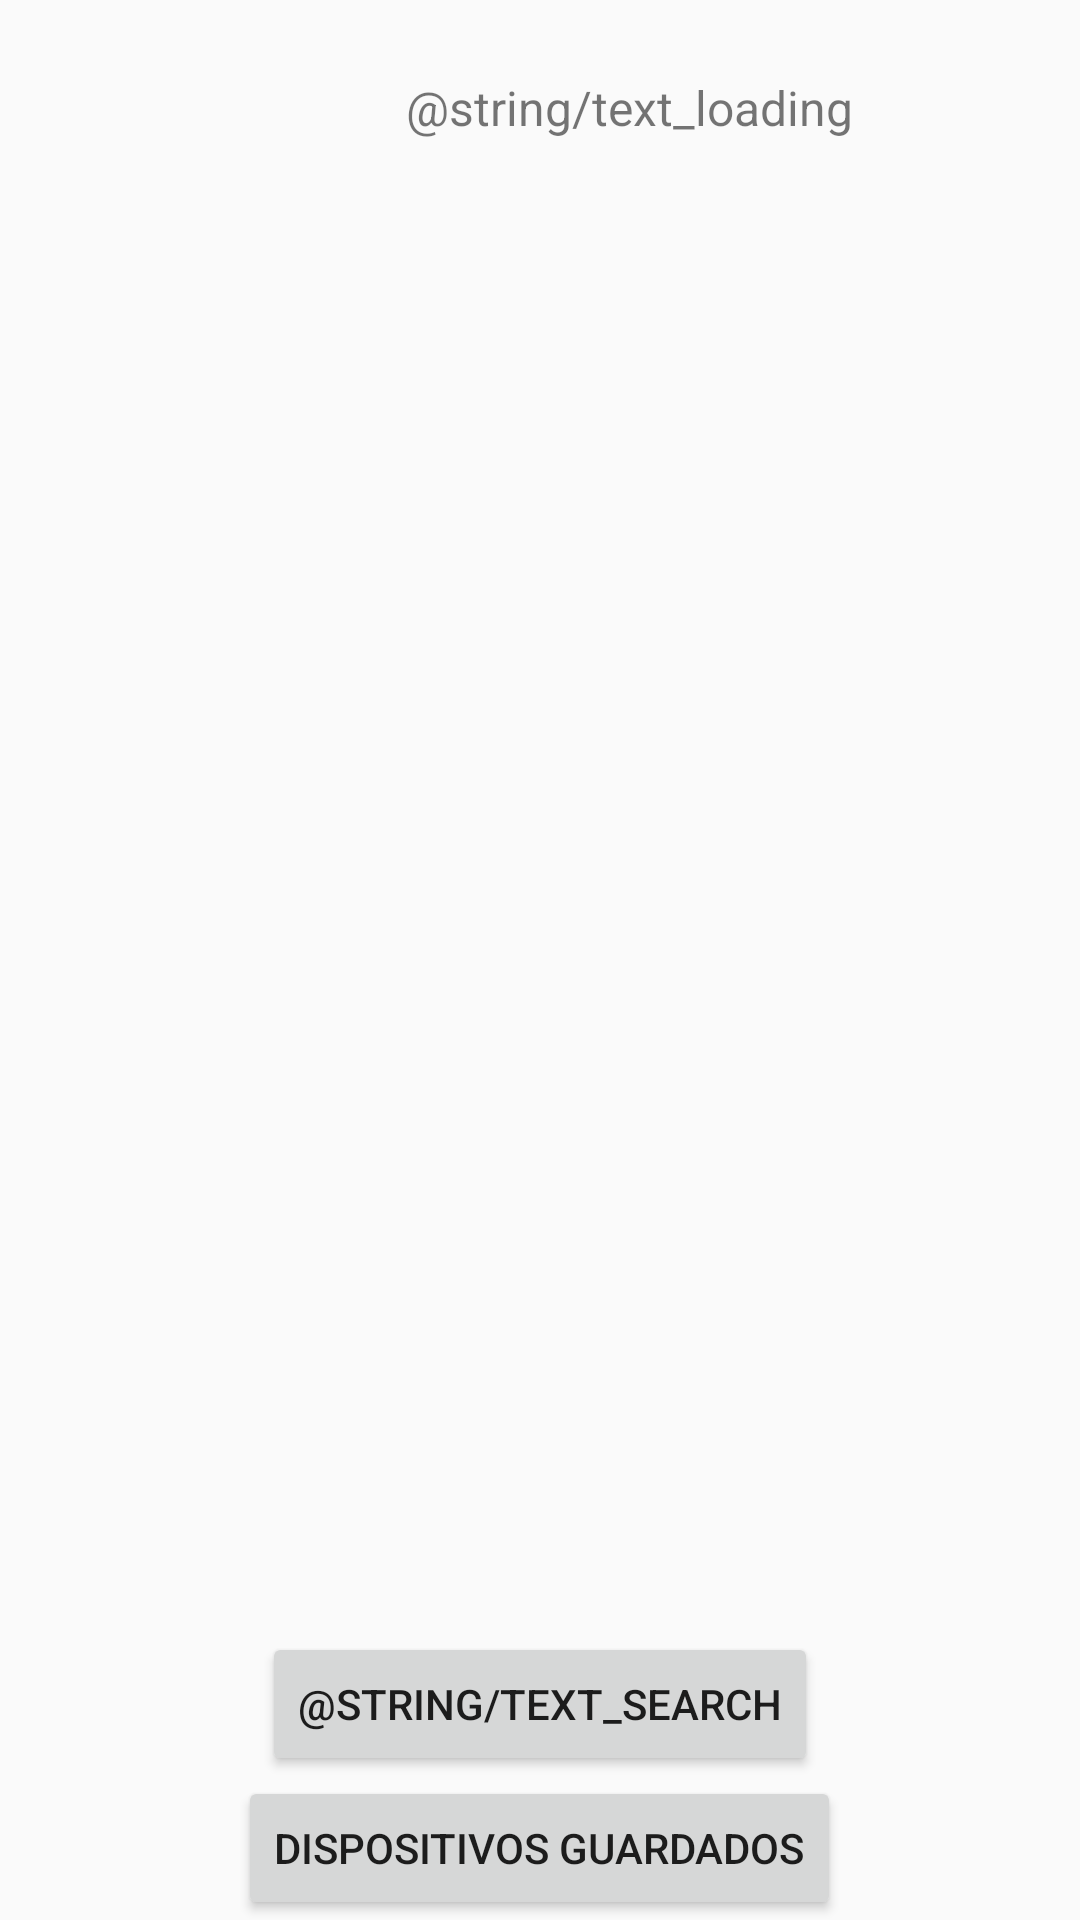

Here is an Android app screen rendered from its layout file. Give the layout XML and the strings, colors and styles it references.
<!-- AndroidManifest.xml: application theme AppTheme -->
<!-- res/layout/activity_main.xml -->
<?xml version="1.0" encoding="utf-8"?>
<RelativeLayout xmlns:android="http://schemas.android.com/apk/res/android"
    xmlns:app="http://schemas.android.com/apk/res-auto"
    xmlns:tools="http://schemas.android.com/tools"
    android:layout_width="match_parent"
    android:layout_height="match_parent"
    tools:context=".activities.NearDevicesActivity">

    <include
        android:id="@+id/layout_loading"
        layout="@layout/layout_loading"
        android:layout_width="match_parent"
        android:layout_height="wrap_content"
        android:visibility="visible"
        android:layout_margin="@dimen/fab_margin"/>

    <android.support.v7.widget.RecyclerView
        android:id="@+id/recycler_devices"
        android:layout_width="match_parent"
        android:layout_height="wrap_content"
        android:layout_below="@id/layout_loading"/>

    <Button
        android:id="@+id/button_save"
        android:layout_width="wrap_content"
        android:layout_height="wrap_content"
        android:layout_centerHorizontal="true"
        android:layout_alignParentBottom="true"
        android:text="@string/text_saved_devices"/>

    <Button
        android:id="@+id/button_search"
        android:layout_width="wrap_content"
        android:layout_height="wrap_content"
        android:layout_above="@id/button_save"
        android:layout_centerHorizontal="true"
        android:text="@string/text_search"/>

</RelativeLayout>
<!-- res/layout/layout_loading.xml (included above) -->
<?xml version="1.0" encoding="utf-8"?>
<RelativeLayout xmlns:android="http://schemas.android.com/apk/res/android"
    android:layout_width="match_parent"
    android:layout_height="wrap_content">

    <LinearLayout
        android:layout_width="wrap_content"
        android:layout_height="wrap_content"
        android:layout_centerHorizontal="true">

        <ProgressBar
            android:layout_width="wrap_content"
            android:layout_height="wrap_content"/>

        <TextView
            android:layout_width="wrap_content"
            android:layout_height="wrap_content"
            android:layout_gravity="center_vertical"
            android:textSize="@dimen/fab_text_normal"
            android:layout_marginStart="@dimen/fab_margin"
            android:text="@string/text_loading"/>

    </LinearLayout>

</RelativeLayout>
<!-- resources referenced by this layout -->
<resources>
  <dimen name="fab_margin">12dp</dimen>
  <dimen name="fab_text_normal">16sp</dimen>
  <string name="text_saved_devices">Dispositivos Guardados</string>
  <style name="AppTheme" parent="Theme.AppCompat.Light.DarkActionBar">
          
          <item name="colorPrimary">@color/colorPrimary</item>
          <item name="colorPrimaryDark">@color/colorPrimaryDark</item>
          <item name="colorAccent">@color/colorAccent</item>
      </style>
  <color name="colorPrimary">#3fb557</color>
  <color name="colorPrimaryDark">#3fb557</color>
  <color name="colorAccent">#3fb557</color>
</resources>
